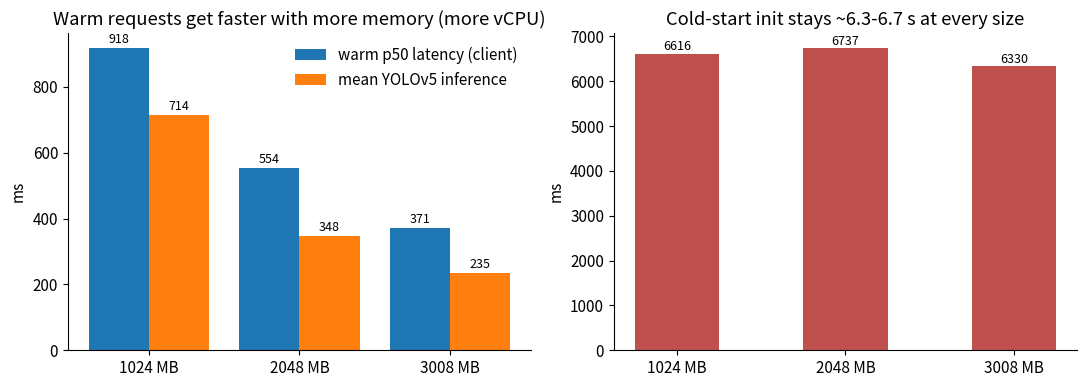

Here is the Python script that generated this plot: (Note: this script raises an exception after producing the figure.)
"""Charts for the report, built from the measured results in s3://<bucket>/evidence/ (values copied below)."""
import matplotlib
matplotlib.use("Agg")
import matplotlib.pyplot as plt

OUT = "images/"
plt.rcParams.update({"font.size": 11, "axes.spines.top": False, "axes.spines.right": False})

# Task 5.1 - memory sweep (8 sequential calls each; call 1 = cold start)
mem = [1024, 2048, 3008]
p50 = [918, 554, 371]
inf = [714, 348, 235]
init = [6616, 6737, 6330]
fig, ax = plt.subplots(1, 2, figsize=(11, 4))
x = range(len(mem))
ax[0].bar([i - 0.2 for i in x], p50, 0.4, label="warm p50 latency (client)")
ax[0].bar([i + 0.2 for i in x], inf, 0.4, label="mean YOLOv5 inference")
ax[0].set_xticks(list(x), [f"{m} MB" for m in mem]); ax[0].set_ylabel("ms"); ax[0].legend(frameon=False)
ax[0].set_title("Warm requests get faster with more memory (more vCPU)")
for i, v in enumerate(p50): ax[0].text(i - 0.2, v + 15, str(v), ha="center", fontsize=9)
for i, v in enumerate(inf): ax[0].text(i + 0.2, v + 15, str(v), ha="center", fontsize=9)
ax[1].bar(list(x), init, 0.5, color="#c0504d")
ax[1].set_xticks(list(x), [f"{m} MB" for m in mem]); ax[1].set_ylabel("ms")
ax[1].set_title("Cold-start init stays ~6.3-6.7 s at every size")
for i, v in enumerate(init): ax[1].text(i, v + 80, str(v), ha="center", fontsize=9)
fig.tight_layout(); fig.savefig(OUT + "33_chart_memory_sweep.png", dpi=150)

# Lambda vs EC2 (no-Lambda redesign)
labels = ["Lambda\nc=1", "Lambda\nc=5", "Lambda\nc=15", "EC2\nc=1", "EC2\nc=4", "EC2\nc=10"]
p50s = [340, 353, 511, 250, 1023, 2504]
ok = [100, 100, 12.2, 100, 100, 100]
colors = ["#4f81bd"] * 3 + ["#9bbb59"] * 3
fig, ax = plt.subplots(1, 2, figsize=(11, 4))
ax[0].bar(labels, p50s, color=colors); ax[0].set_ylabel("p50 latency, ms (successful requests)")
ax[0].set_title("Latency vs concurrency")
for i, v in enumerate(p50s): ax[0].text(i, v + 30, str(v), ha="center", fontsize=9)
ax[1].bar(labels, ok, color=colors); ax[1].set_ylabel("% of requests answered HTTP 200"); ax[1].set_ylim(0, 110)
ax[1].set_title("Success rate (account Lambda limit = 10)")
for i, v in enumerate(ok): ax[1].text(i, v + 2, f"{v:g}%", ha="center", fontsize=9)
fig.tight_layout(); fig.savefig(OUT + "34_chart_lambda_vs_ec2.png", dpi=150)

# Cold starts seen by the handler (init_ms logged on the first request of each environment)
times = ["04:53:20", "04:57:55", "04:57:55", "04:58:25", "04:58:26", "04:58:33", "04:58:41", "04:58:41",
         "04:58:41", "04:58:41", "04:58:41", "04:59:55", "05:00:23", "05:00:50", "05:09:55"]
inits = [51445, 13020, 42915, 6322, 6950, 4283, 5654, 5727, 6040, 6379, 6428, 6616, 6737, 6330, 8654]
fig, ax = plt.subplots(figsize=(11, 4))
ax.bar(range(len(inits)), [v / 1000 for v in inits], color=["#c0504d" if v > 10000 else "#4f81bd" for v in inits])
ax.axhline(29, ls="--", color="black"); ax.text(len(inits) - 0.5, 29.6, "API Gateway 29 s integration timeout", ha="right")
ax.axhline(10, ls=":", color="grey"); ax.text(len(inits) - 0.5, 10.6, "Lambda 10 s init phase", ha="right", color="grey")
ax.set_xticks(range(len(inits)), times, rotation=45, ha="right", fontsize=9)
ax.set_ylabel("init time, s"); ax.set_title("Every cold start in the test window (UTC, 11 Oct 2026)")
fig.tight_layout(); fig.savefig(OUT + "35_chart_cold_starts.png", dpi=150)
print("charts written")
